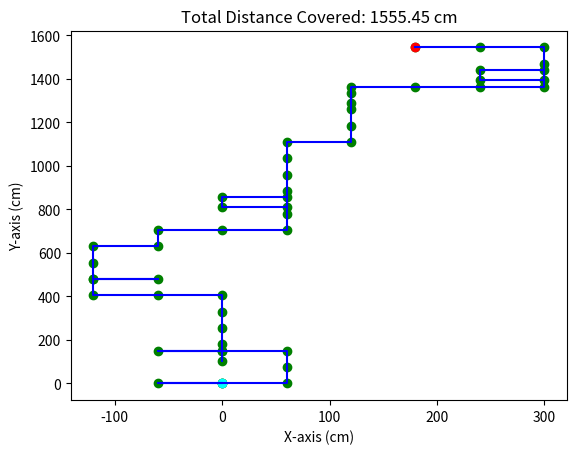

This figure's Python source:
import math
import numpy as np
import matplotlib.pyplot as plt
import random
# Random walk - Probability forward , backward , left , right = 40% 10% 25% 25%
random_walk_probabilities = [0.4, 0.1, 0.25, 0.25]

# calculate cumulative probabilities
cumulative_probabilities = [random_walk_probabilities[0]]
for i in range(1, len(random_walk_probabilities)):
    cumulative_probabilities.append(
        cumulative_probabilities[i-1] + random_walk_probabilities[i])

# generate random digit assignments
random_walk_random_digits = []
count = 0
for i in range(len(random_walk_probabilities)):
    random_walk_random_digits.append([])
    for j in range(int(random_walk_probabilities[i]*100)):
        random_walk_random_digits[i].append(count)
        count += 1


# for i in range(len(cumulative_probabilities)):
#     print(f"{cumulative_probabilities[i]:.2f}")

# set up the distances in the x and y axes
up, down, left, right = 75, 45, 60, 60

# initialize the starting point as (0,0)
x, y = 0, 0

# create empty lists to store the x and y coordinates of the movement
x_list = [x]
y_list = [y]

# generate a random direction and move accordingly
for i in range(50):  # move 50 times
    step = random.randint(0, 99)
    global direction

    # find direction from generated random num
    for j in range(len(random_walk_random_digits)):
        if step in random_walk_random_digits[j]:
            if j == 0:
                direction = "forward"
            if j == 1:
                direction = "backward"
            if j == 2:
                direction = "left"
            if j == 3:
                direction = "right"
            break

    if direction == 'forward':
        y += up
    elif direction == 'backward':
        y -= down
    elif direction == 'left':
        x -= left
    else:
        x += right
    x_list.append(x)
    y_list.append(y)

# calculate the total distance covered
distance = math.sqrt(x**2 + y**2)

# create a scatter plot with green points
plt.scatter(x_list, y_list, color='green')
# create a line plot with blue lines connecting the points
plt.plot(x_list, y_list, color='blue')
# add the first point as a cyan point
plt.scatter(x_list[0], y_list[0], color='cyan')
# add the last point as a pink point
plt.scatter(x_list[-1], y_list[-1], color='red')
plt.title(f"Total Distance Covered: {distance:.2f} cm")
plt.xlabel("X-axis (cm)")
plt.ylabel("Y-axis (cm)")
plt.show()
